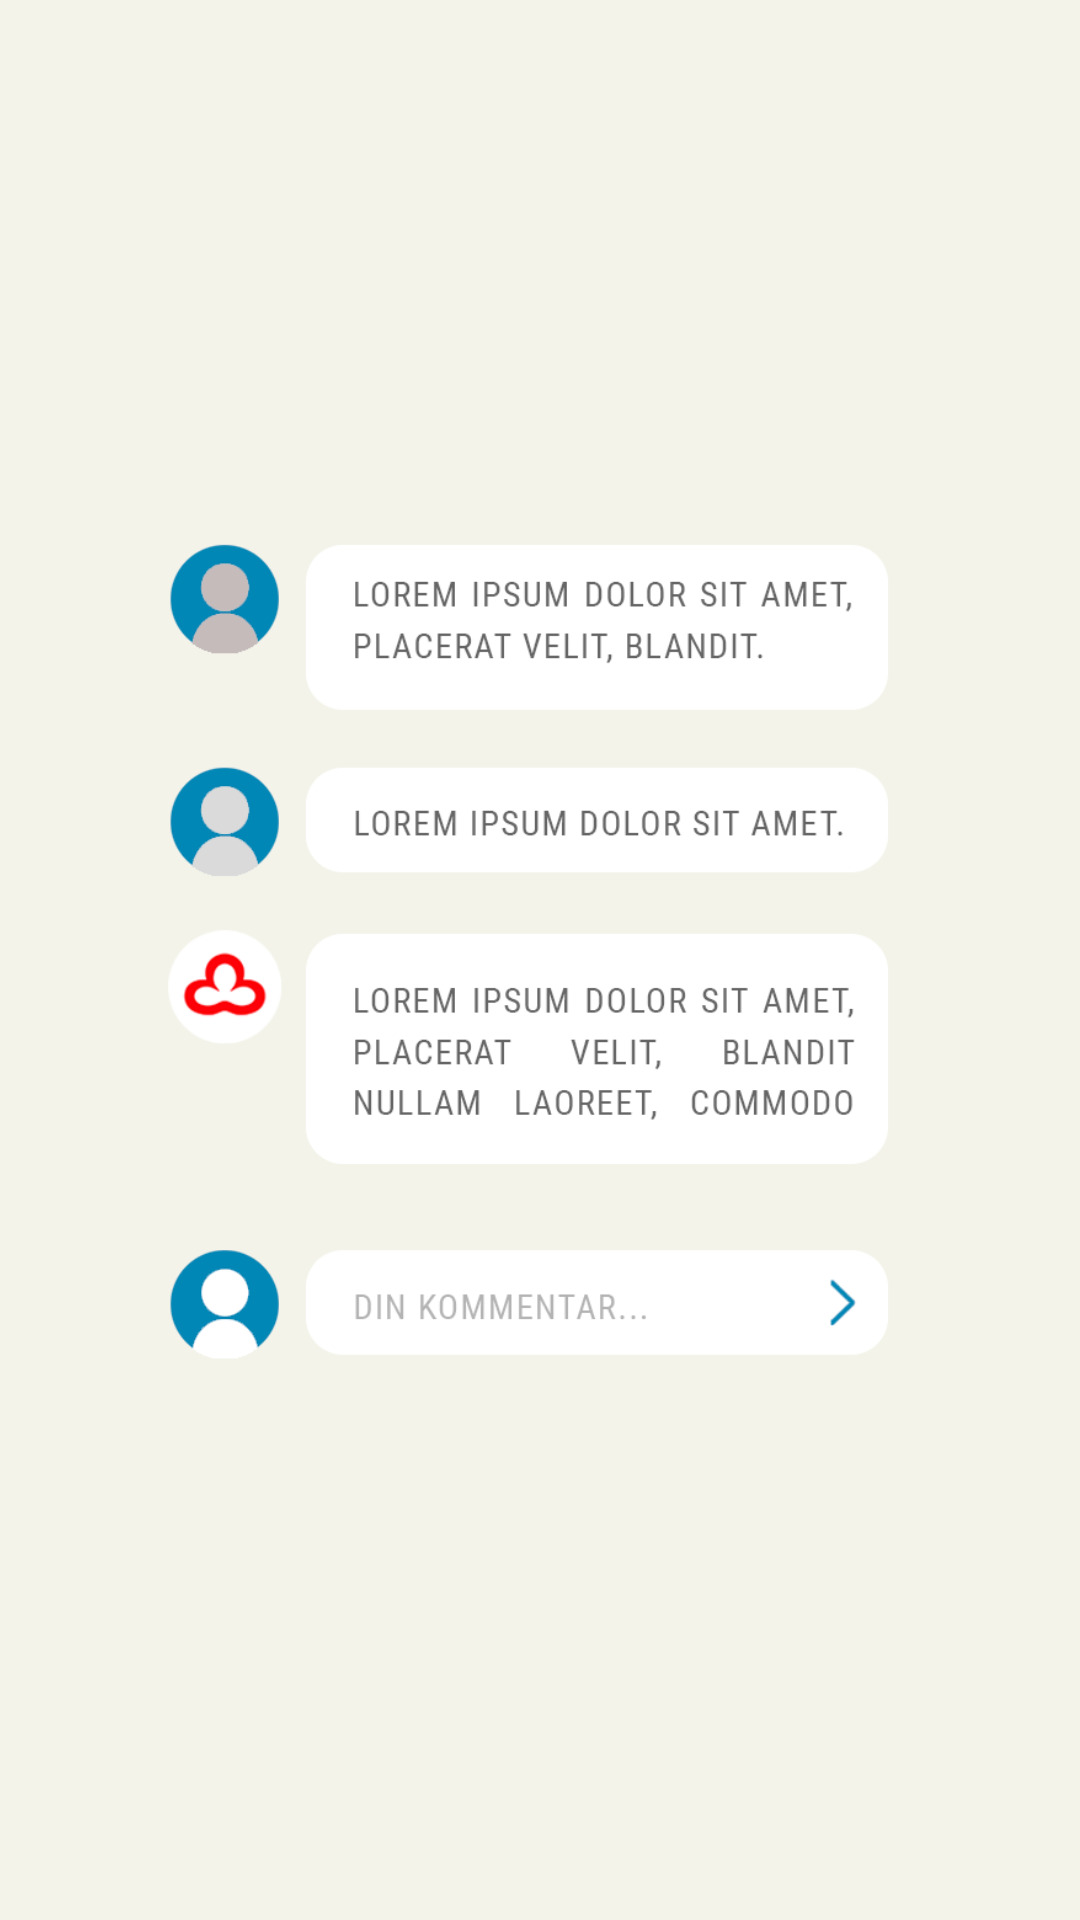

The Android layout XML behind this screen, and the referenced resources:
<!-- AndroidManifest.xml: application theme AppTheme -->
<!-- res/layout/dialogue_comment_area.xml -->
<?xml version="1.0" encoding="utf-8"?>
<android.support.constraint.ConstraintLayout
    xmlns:android="http://schemas.android.com/apk/res/android"
    xmlns:app="http://schemas.android.com/apk/res-auto"
    xmlns:tools="http://schemas.android.com/tools"
    android:layout_width="match_parent"
    android:layout_height="match_parent">

    <ImageView
        android:id="@+id/imageView"
        android:layout_width="300dp"
        android:layout_height="320dp"
        android:layout_marginBottom="8dp"
        android:layout_marginEnd="8dp"
        android:layout_marginStart="8dp"
        android:layout_marginTop="8dp"
        android:scaleType="fitCenter"
        app:layout_constraintBottom_toBottomOf="parent"
        app:layout_constraintEnd_toEndOf="parent"
        app:layout_constraintHorizontal_bias="0.511"
        app:layout_constraintStart_toStartOf="parent"
        app:layout_constraintTop_toTopOf="parent"
        app:layout_constraintVertical_bias="0.496"
        app:srcCompat="@drawable/comment_area" />
</android.support.constraint.ConstraintLayout>
<!-- resources referenced by this layout -->
<resources>
  <!-- drawable comment_area: png bitmap (drawable, 45761 bytes) -->
  <style name="AppTheme" parent="Theme.AppCompat.Light.NoActionBar">
          
          <item name="colorPrimary">@color/colorDarkBlue</item>
          <item name="colorPrimaryDark">@color/colorPrimaryDark</item>
          <item name="colorAccent">@color/colorAccent</item>
          <item name="android:colorBackground">@color/colorBackground</item>
          <item name="android:windowAnimationStyle">@null</item>
      </style>
  <color name="colorDarkBlue">#4986B2</color>
  <color name="colorPrimaryDark">#656565</color>
  <color name="colorAccent">#303F9F</color>
  <color name="colorBackground">#f3f3ea</color>
</resources>
